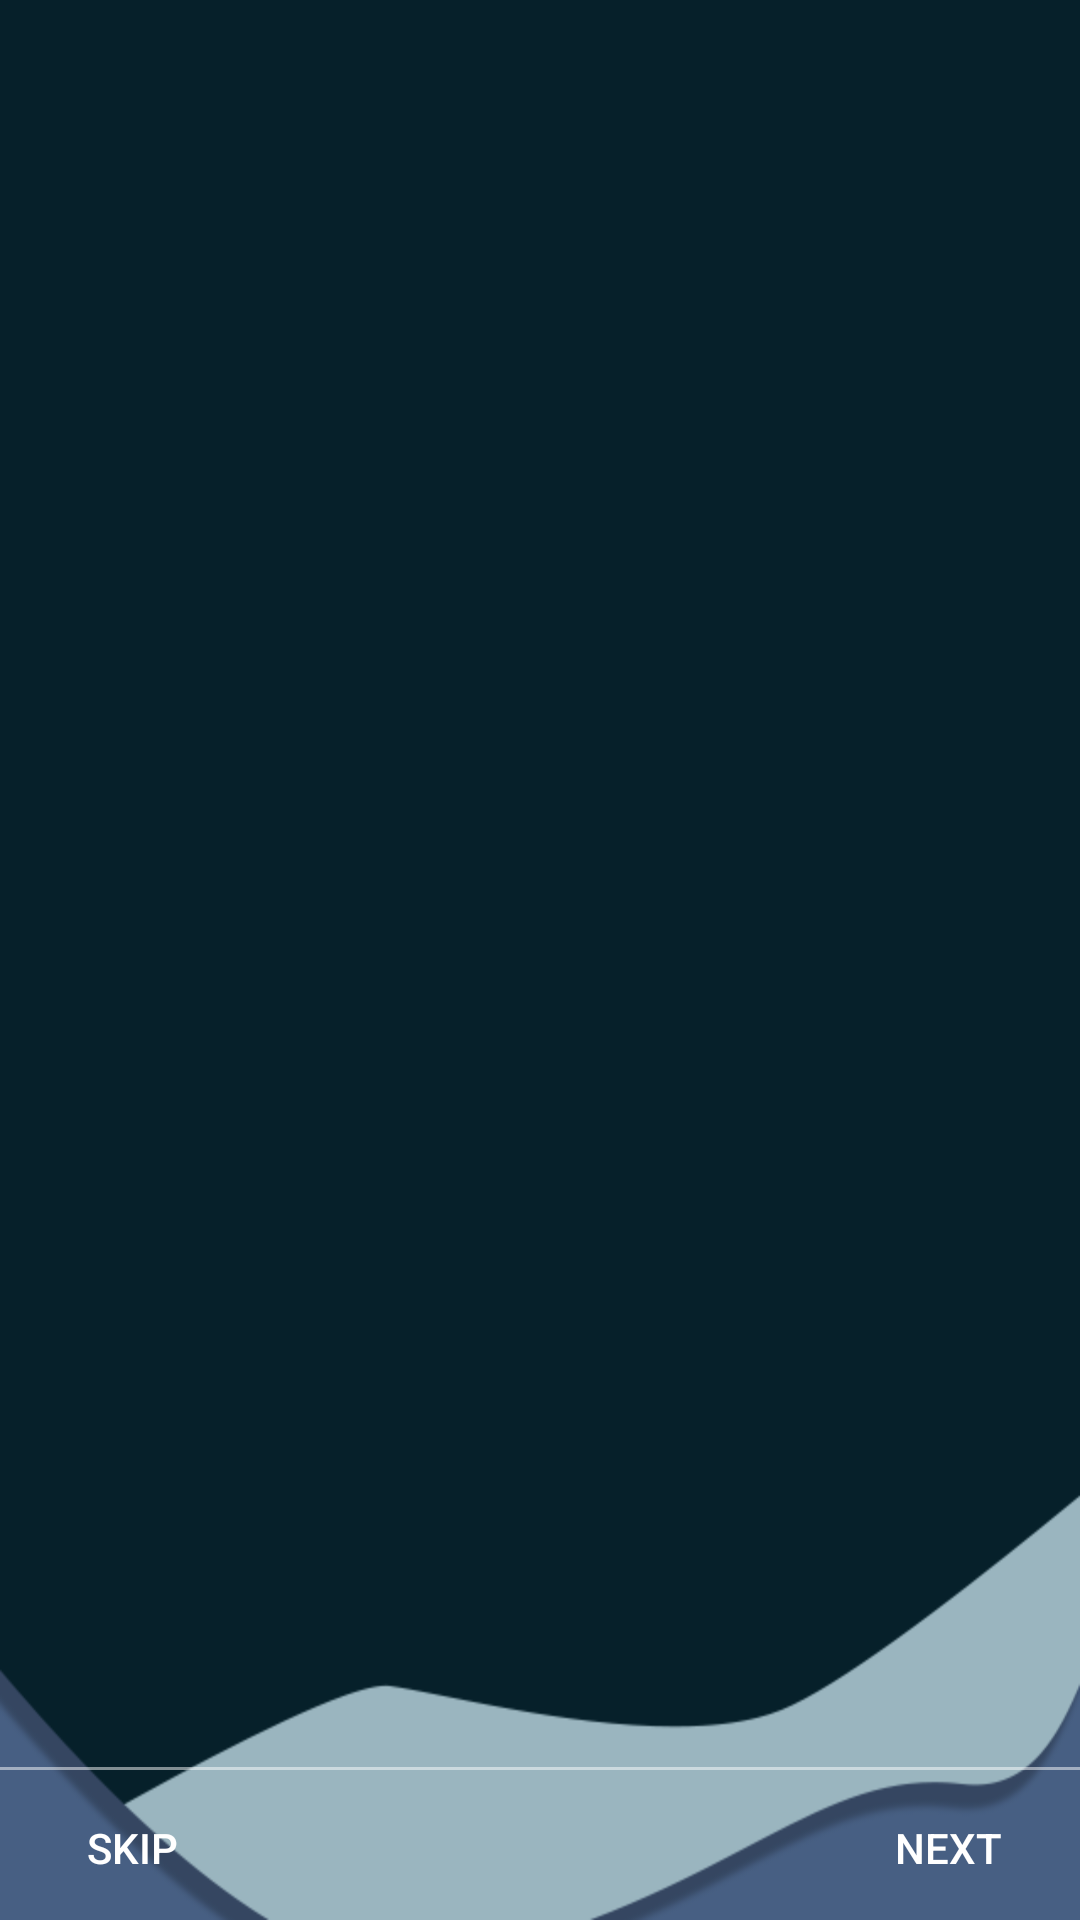

Here is an Android app screen rendered from its layout file. Give the layout XML and the strings, colors and styles it references.
<!-- AndroidManifest.xml: application theme AppTheme.ImageClassification -->
<!-- res/layout/main_layout.xml -->
<?xml version="1.0" encoding="utf-8"?>
<RelativeLayout xmlns:android="http://schemas.android.com/apk/res/android"
    xmlns:app="http://schemas.android.com/apk/res-auto"
    xmlns:tools="http://schemas.android.com/tools"
    android:layout_width="match_parent"
    android:layout_height="match_parent"
    android:background="@drawable/main_background"
    tools:context="org.tensorflow.lite.examples.classification.SliderActivity">

    <androidx.viewpager.widget.ViewPager
        android:id="@+id/sViewPager"
        android:layout_width="match_parent"
        android:layout_height="match_parent"></androidx.viewpager.widget.ViewPager>


    <LinearLayout
        android:id="@+id/layoutDots"
        android:layout_width="match_parent"
        android:layout_height="30dp"
        android:layout_alignParentBottom="true"
        android:layout_marginBottom="20dp"
        android:gravity="center"
        android:orientation="horizontal"/>

    <View
        android:layout_width="match_parent"
        android:layout_height="1dp"
        android:alpha=".5"
        android:layout_above="@id/layoutDots"
        android:background="@android:color/white" />

    <Button
        android:id="@+id/btn_next"
        android:layout_width="wrap_content"
        android:layout_height="wrap_content"
        android:layout_alignParentBottom="true"
        android:layout_alignParentRight="true"
        android:layout_alignParentEnd="true"
        android:background="@null"
        android:text="@string/next"
        android:onClick="btnNextClick"
        android:textColor="@android:color/white" />

    <Button
        android:id="@+id/btn_skip"
        android:layout_width="wrap_content"
        android:layout_height="wrap_content"
        android:layout_alignParentBottom="true"
        android:layout_alignParentStart="true"
        android:layout_alignParentLeft="true"
        android:background="@null"
        android:text="@string/skip"
        android:onClick="btnSkipClick"
        android:textColor="@android:color/white" />

</RelativeLayout>
<!-- resources referenced by this layout -->
<resources>
  <!-- drawable main_background: png bitmap (drawable-hdpi, 13714 bytes) -->
  <string name="next">Next</string>
  <string name="skip">Skip</string>
  <style name="AppTheme.ImageClassification" parent="Theme.AppCompat.Light.NoActionBar">
          
          <item name="colorPrimary">@color/tfe_color_primary</item>
          <item name="colorPrimaryDark">@color/tfe_color_primary_dark</item>
          <item name="colorAccent">@color/tfe_color_accent</item>
      </style>
  <color name="tfe_color_primary">#262938</color>
  <color name="tfe_color_primary_dark">#181A24</color>
  <color name="tfe_color_accent">#FF4081</color>
</resources>
